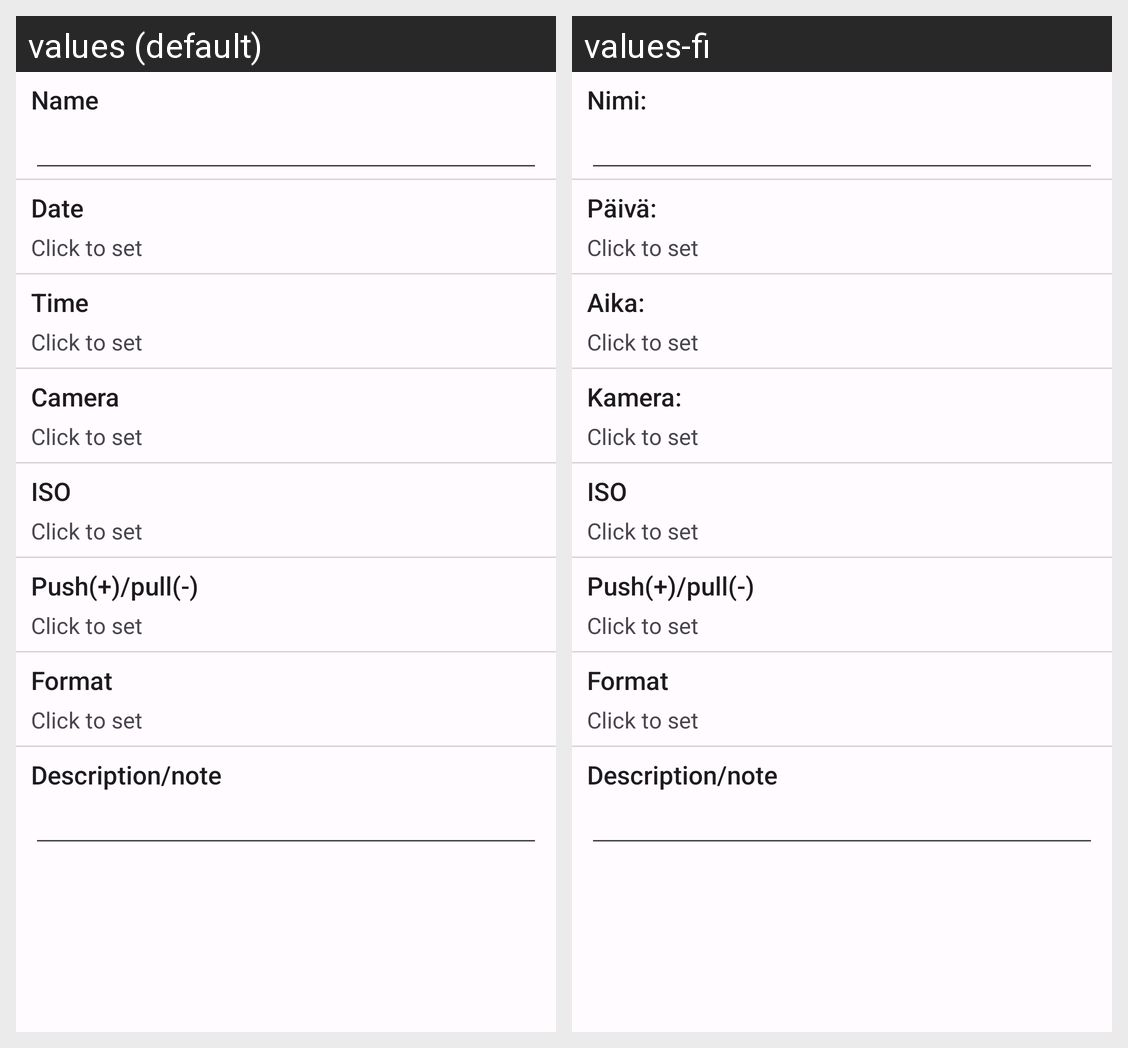

This grid shows one Android layout under two languages. Give, for every string resource on the screen, its name, the default text and each shown locale's text.
Android screen res/layout/roll_dialog.xml rendered under 2 locales, left to right: values (default), values-fi. Device: Nexus 5 (rendered at 1080×1920; each locale shown at half size, 540×960, under a caption strip naming it); theme AppTheme.
Strings drawn on this screen, with the default value and each locale's value (text and hints the layout hard-codes, and strings that could not be matched under every locale, appear in the picture but are not listed):

Name
  values: Name
  values-fi: Nimi:

Date
  values: Date
  values-fi: Päivä:

ClickToSet
  values: Click to set
  values-fi: Click to set  [not translated; the default value is used]

Time
  values: Time
  values-fi: Aika:

Camera
  values: Camera
  values-fi: Kamera:

ISO
  values: ISO
  values-fi: ISO  [not translated; the default value is used]

PushPull
  values: Push(+)/pull(-)
  values-fi: Push(+)/pull(-)  [not translated; the default value is used]

Format
  values: Format
  values-fi: Format  [not translated; the default value is used]

DescriptionOrNote
  values: Description/note
  values-fi: Description/note  [not translated; the default value is used]
